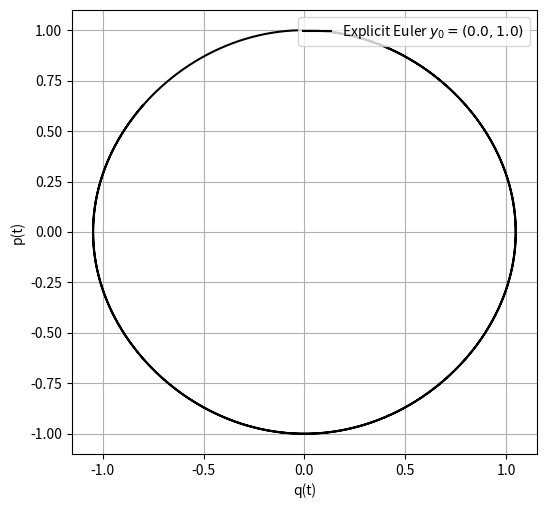

Reproduce this figure in Python.
""""
This script implements the solution of an Initial Value Problem using the Explicit Euler
Method using the libraries numpy and matplotlib.
"""

import numpy as np
import matplotlib.pyplot as plt


def q3_explicit_euler(x_start,x_end,y0,h):
    # Calculate the size of x and y
    L = int((x_end - x_start)/h + 0.5)

    # Allocate memory
    x = np.zeros(L)
    y = np.zeros((2,L))

    # Initialize
    x[0] = x_start
    y[:,0] = y0

    # Explicit Euler iteration
    for i in range(L - 1):
        x[i+1] = x[i] + h
        y[:,i+1] = y[:,i] + h*np.array([y[1,i], - np.sin(y[0,i])])

    return x,y

if __name__ == "__main__":

    h = 0.0001
    t_start, t_end = 0, 4*np.pi

    L = int((t_end - t_start)/h + 0.5)

    y0 = np.array([0,1])

    x = np.zeros((L))
    y = np.zeros((2,L))

    x, y = q3_explicit_euler(t_start,t_end,y0,h)

    # Plot curves
    plt.figure(figsize = (6,6))

    y0 = np.round(y0*1.0,2)
    plt.plot(y[0],y[1],"k-", label = f"Explicit Euler $y_0 = ({y0[0]:.2},{y0[1]:.2})$")


    plt.grid()
    plt.xlabel("q(t)")
    plt.ylabel("p(t)")
    ax = plt.gca()
    ax.set_aspect('equal', adjustable='box')
    plt.legend(loc='upper right')
    plt.savefig("pendulum.pdf")
    plt.show()